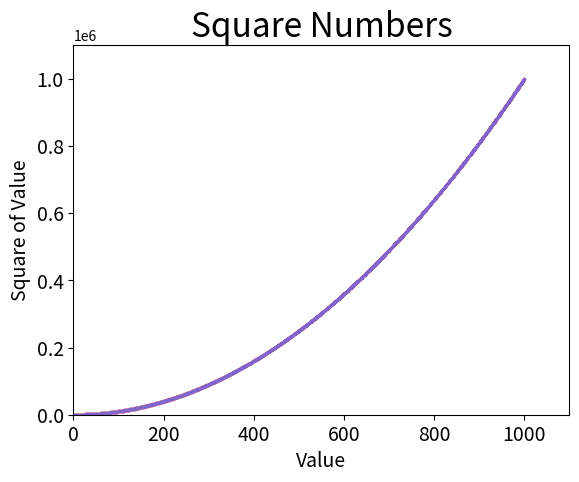

Here is the Python script that generated this plot:
import matplotlib.pyplot as plt
x_values = list(range(1, 1001))
y_values = [x ** 2 for x in x_values]

# 由于散点图中的每个点都是蓝色的点，黑色轮廓，所以可以去掉轮廓
plt.scatter(x_values, y_values, s=2, edgecolor=None, c="red")
plt.scatter(x_values, y_values, s=2, edgecolor=None, c=(0.5, 0.4, 0.8))
plt.title("Square Numbers", fontsize=24)
plt.xlabel("Value", fontsize=14)
plt.ylabel("Square of Value", fontsize=14)
plt.tick_params(axis="both", which="major", labelsize=14)

# 设置X轴和Y轴的取值范围，X轴取值范围设置为0-1100，Y轴取值范围设置为0-1100000
plt.axis([0, 1100, 0, 1100000])



plt.show()